Photos from the image-classification dataset "spiral_augmented" in the GitHub repository 2ai-lab/Leveraging-Handwriting-Impairment-as-an-Early-Biomarker-for-Parkinson-Disease. Its 2 classes are: healthy, Parkinson.

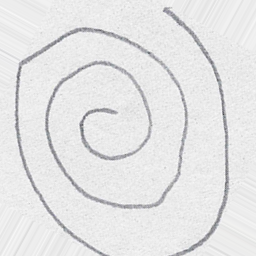
Label: healthy

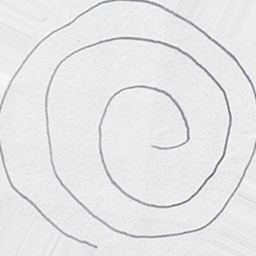
Label: healthy

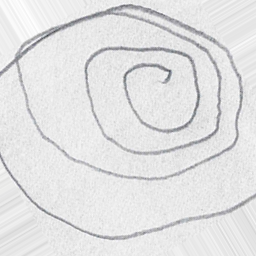
Label: Parkinson

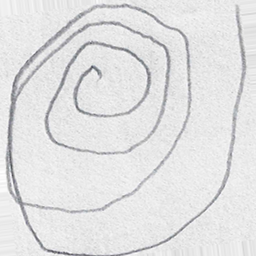
Label: Parkinson

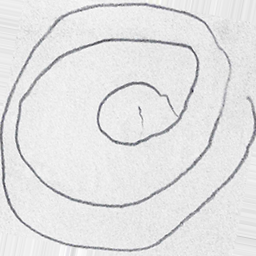
Label: Parkinson

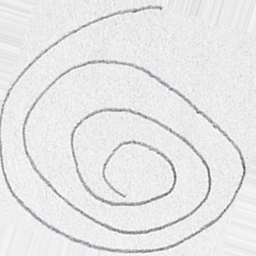
Label: healthy
